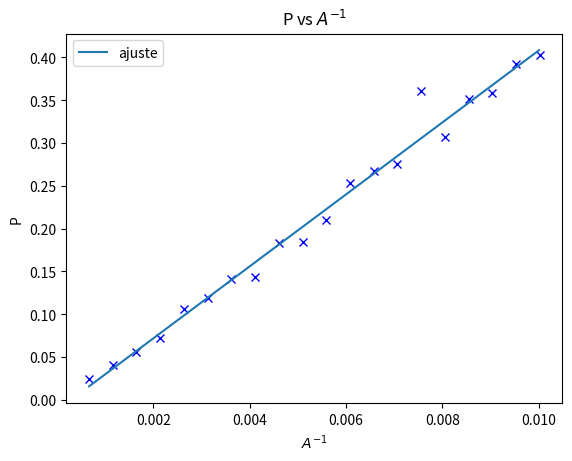

Reproduce this figure in Python.
import numpy as np
import matplotlib.pyplot as plt
import scipy.spatial as spatial
from scipy.optimize import curve_fit

 

'''
Datos del problema:
lado caja: 10
masa disco 1
ci:
posicion inicial (x0) aleatoria
vo=1, direccion aleatoria
dt=0.01
num pasos:10000
pasos entre reps:10
pausa entre repres:0.01s
'''
m=1 #masa disco
distchoque = 0.25
areadiscos = np.pi*distchoque**2
areainversa=np.linspace (1/(100-areadiscos),1/(1500-areadiscos),20)
area=1/areainversa
l=np.sqrt(area)
repreP=np.zeros(len(l))
npasos=1000
dt=0.01
pausa=0.01
pasos=10
nparticulas = 150
intervalo_choques=20
kb = 0.01
T = 25
energia0 = np.random.exponential(kb*T,(1,nparticulas))
v0 = (2*energia0/m)**0.5

 

pasospresion=50

 


def choque(x1,x2,v1,v2):    
    distancia = (((x1-x2)[0])**2 + ((x1-x2)[1])**2)**0.5
    normal = (x2-x1)/distancia
    tangencial = np.array([-normal[1],normal[0]])
    if np.dot(v1,normal)-np.dot(v2,normal)>=0:
        v1normal = np.dot(v1,normal)
        v2normal = np.dot(v2,normal)
        v1normal,v2normal= v2normal,v1normal  # aqui hay que poner una definicion mas general por si hay particulas de diferente masa,f(x1,x2,v1,v2,m1,m2)
        v1tangencial = np.dot(v1,tangencial)
        v2tangencial = np.dot(v2,tangencial)
        v1 = normal*v1normal + tangencial*v1tangencial
        v2 = normal*v2normal + tangencial*v2tangencial
    return v1,v2

 

 

energias = np.zeros(nparticulas)
presiontotal = np.zeros(npasos)
presion=np.zeros(int(npasos/pasospresion)) #queremos la presion cada x pasos

 

for k in range(len(l)):
    #fig=plt.figure(figsize=(6,6))
    #ax=fig.add_subplot(111) #Eje x
    #ax.set_xlim((0,l[k])) #Límites ejes
    #ax.set_ylim((0,l[k]))
    x=l[k]*np.random.rand(nparticulas,2)
    #point,=ax.plot(x[0],x[1],'ro') 
    angu0=2*np.pi*(np.random.rand(nparticulas))
    v=v0.T*np.array([np.cos(angu0), np.sin(angu0)]).T
    for i in range(npasos):
        x=x+dt*v
        presiontotal[i]=0
        for j in range(nparticulas):
            if x[j,0] <=0 :
                if v[j,0]<0:
                    v[j,0]=-v[j,0]
                    presiontotal[i]+=0.5*m*np.abs(v[j,0])/l[k]/dt
            if  x[j,0]>=l[k]:
                if v[j,0]>0:
                    v[j,0]=-v[j,0]
                    presiontotal[i]+=0.5*m*np.abs(v[j,0])/l[k]/dt
            if x[j,1] <=0 :
                if v[j,1]<0:
                    v[j,1]=-v[j,1]
                    presiontotal[i]+=0.5*m*np.abs(v[j,1])/l[k]/dt
            if x[j,1]>=l[k]:
                if v[j,1]>0:
                    v[j,1]=-v[j,1]
                    presiontotal[i]+=0.5*m*np.abs(v[j,1])/l[k]/dt    
            energias[j]=0.5*m*(v[j,0]**2+v[j,1]**2)
        if np.mod(i,pasospresion)==(pasospresion-1):
                    presion[int(i/pasospresion)]=np.mean(presiontotal[i-pasospresion:i])
        points_tree = spatial.cKDTree(x)
        pairs = points_tree.query_pairs(distchoque)
       
        for ipair in pairs:
            v[ipair[0],:],v[ipair[1],:]=choque(x[ipair[0],:],x[ipair[1],:],v[ipair[0],:],v[ipair[1],:])
        #if i % pasos ==0:
            #point.set_data(x[:,0],x[:,1]) 
            #plt.pause(pausa)
    
    mediaenergias = np.mean(energias)
    presion[0]=0
    mediapresion = np.mean(presion)
    repreP[k]=mediapresion

 

def f(x,m,b):
    return m*x+b 

 

areainversa=areainversa
popt,pcov = curve_fit(f,areainversa,repreP)
print(popt[0])
X=np.linspace(0.01,0.00067,500)
plt.plot(areainversa,repreP,'bx')
plt.plot(X,popt[0]*X+popt[1],label='ajuste')
plt.xlabel('$A^{-1}$')
plt.ylabel('P')
plt.title('P vs $A^{-1}$')
plt.legend()
plt.show()      